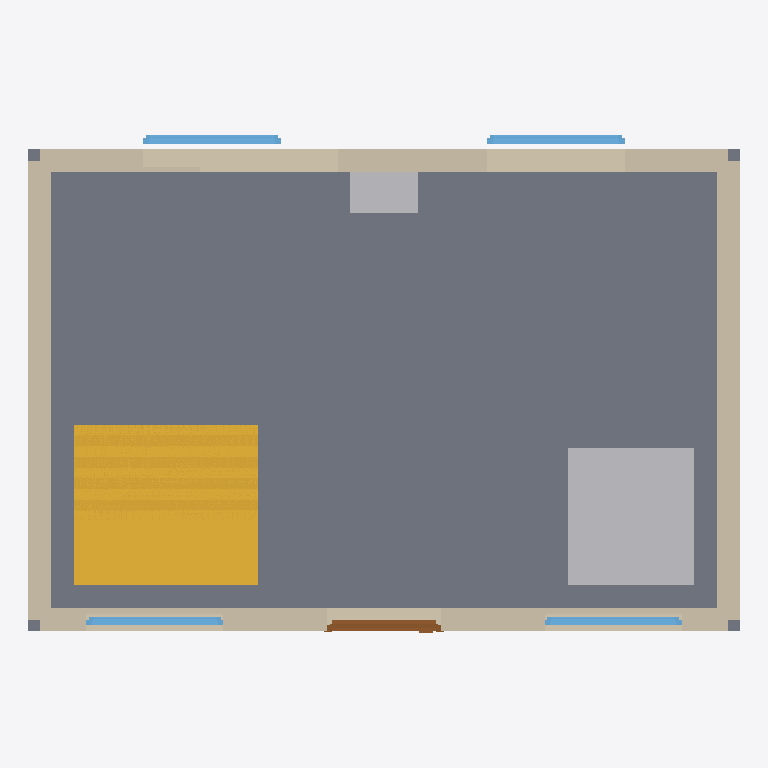
Plan cut of the same IFC building model at storey 'Second Floor' (level 6.00 m, cut at 7.40 m), seen from above with north up, elements coloured by IFC class: 4 windows (light blue), 2 walls (beige), 2 other elements (light grey), 1 slab (grey), 1 stair flight (yellow), 1 door (brown). Cut surfaces are drawn darker.
Extent 6.2 m × 4.3 m × 11.3 m (x, y, z). Storeys (3): Ground Floor at 0.00 m; First Floor at 3.00 m; Second Floor at 6.00 m. Elements (31): 12 IfcWindow, 3 IfcBuildingElementProxy, 3 IfcDoor, 3 IfcSlab, 3 IfcStairFlight, 3 IfcTransportElement, 3 IfcWall, 1 IfcRoof.

HEADER;
FILE_DESCRIPTION(('ViewDefinition [CoordinationView]'),'2;1');
FILE_NAME('','2026-07-23T07:06:52',(''),(''),'IfcOpenShell 0.8.5-1c5b825','IfcOpenShell 0.8.5-1c5b825','');
FILE_SCHEMA(('IFC4'));
ENDSEC;
DATA;
#1=IFCPROJECT('2GAdA9BMz0pecxTcNjNEfN',$,'My BIM Project',$,$,$,$,(#16),#5);
#6=IFCSITE('3s5iQgV3jB5Q3x6w4EGlTN',$,'My Site',$,$,$,$,$,$,$,$,$,$,$);
#7=IFCBUILDING('18yoh6A2H4teHKObQfTUau',$,'My Building',$,$,$,$,$,$,$,$,$);
#8=IFCBUILDINGSTOREY('3LBVkr9InCgAElyNL2EI2M',$,'Ground Floor',$,$,$,$,$,$,0.0);
#163=IFCBUILDINGSTOREY('3WDzLhqOPFsf6r3Z9Z2Kt0',$,'First Floor',$,$,$,$,$,$,3000.0);
#295=IFCBUILDINGSTOREY('38Q$A1Gc9ETOlMpkeYi2ui',$,'Second Floor',$,$,$,$,$,$,6000.0);
#2420=IFCSLAB('1_8VvIczH91hrHxoM8irQC',$,'Floor Slab (Second Floor)',$,$,#2437,#2427,$,.FLOOR.);
#425=IFCWALL('2aRVesC6H2aRxtzZ_pnWge',$,'Building Shell (Second Floor)',$,$,#300,#424,$,$);
#1090=IFCSTAIRFLIGHT('2gmSVm6ITFH9qpgR8XUT9u',$,'Stair Flight (Storey 2)',$,$,#905,#1089,$,$,$,$,$,$);
#1113=IFCTRANSPORTELEMENT('14xUciRHn4KBSWe6WWZbg5',$,'Lift Shaft (Storey 2)',$,$,#1096,#1112,$,.ELEVATOR.);
#1136=IFCBUILDINGELEMENTPROXY('1Qfk7bkGL42QyyTpBreUI6',$,'Service Shaft (Storey 2)',$,$,#1119,#1135,$,$);
#293=IFCWALL('3qkW$QwnX2Guk_1R2lBHQ1',$,'Building Shell (First Floor)',$,$,#168,#292,$,$);
#1998=IFCDOOR('3AdOstkw1ELAtpfJ$xdRAK',$,'Balcony Door (Second Floor)',$,$,#2082,#2072,$,2.1,1.0,.DOOR.,$,$);
#2253=IFCWINDOW('2zIM5hxa5Ba8k$au_dCbeC',$,'Window B1 (Second Floor)',$,$,#2307,#2297,$,1.2,1.2,.WINDOW.,$,$);
#2328=IFCWINDOW('1TwynG$nDA0v_3o5EJufyE',$,'Window B2 (Second Floor)',$,$,#2382,#2372,$,1.2,1.2,.WINDOW.,$,$);
#2103=IFCWINDOW('1X9bkCcGX4SvrF56mw1T1J',$,'Window F1 (Second Floor)',$,$,#2157,#2147,$,1.2,1.2,.WINDOW.,$,$);
#2178=IFCWINDOW('1Yaywic5D5v8yub1UMskxP',$,'Window F2 (Second Floor)',$,$,#2232,#2222,$,1.2,1.2,.WINDOW.,$,$);
ENDSEC;
